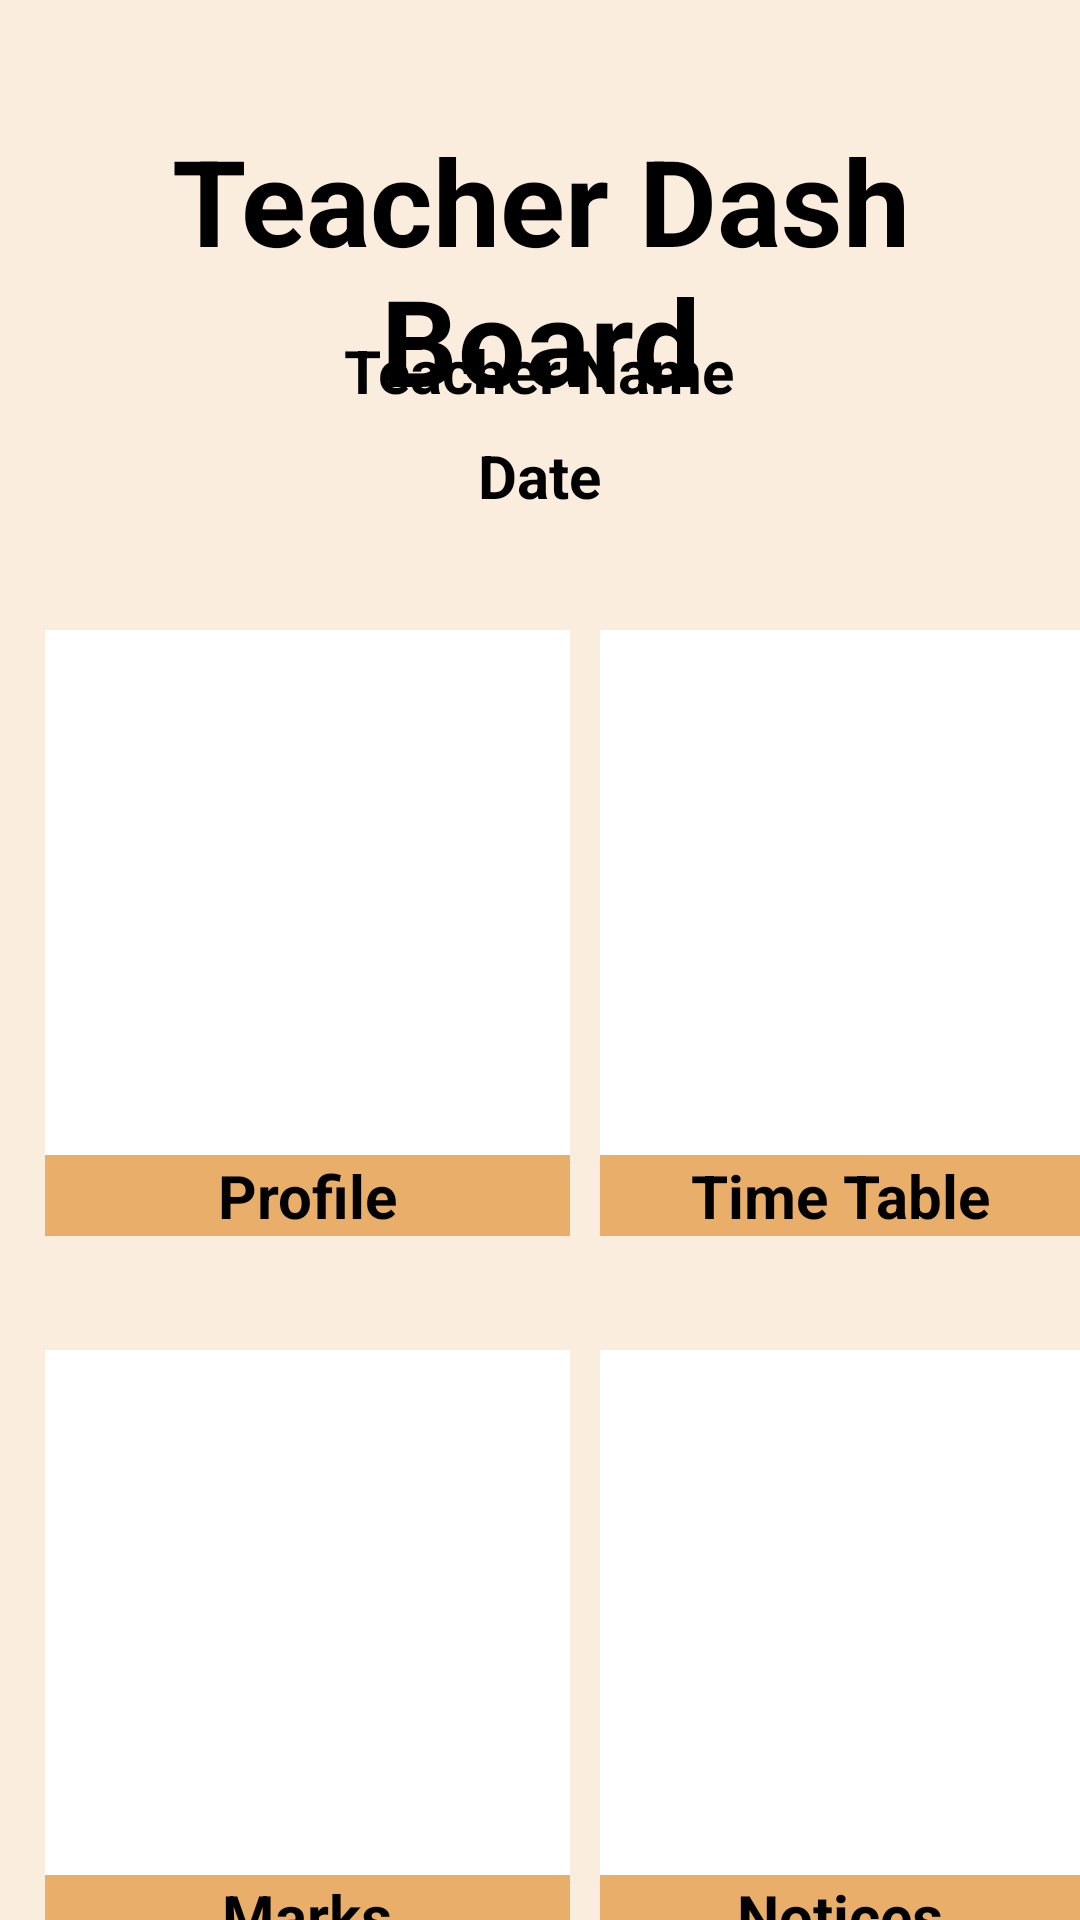

Write the Android layout XML for this screen, with the resource values it uses.
<!-- AndroidManifest.xml: application theme Theme.MyApplicationTest3 -->
<!-- res/layout/activity_teacher_dash_board.xml -->
<RelativeLayout xmlns:android="http://schemas.android.com/apk/res/android"
    xmlns:app="http://schemas.android.com/apk/res-auto"
    xmlns:tools="http://schemas.android.com/tools"
    android:layout_width="match_parent"
    android:layout_height="match_parent"
    android:fitsSystemWindows="true"
    tools:context=".TeacherDashBoard"
    android:background="#FBEDDD"
    android:layout_centerHorizontal="true">

    <ImageView
        android:id="@+id/ImgBack"
        android:layout_width="40dp"
        android:layout_height="40dp"
        android:layout_marginStart="10dp"
        android:layout_marginLeft="10dp"
        android:layout_marginTop="10dp"
        android:layout_marginEnd="10dp"
        android:layout_marginBottom="10dp"
        android:clickable="true"
        app:srcCompat="@drawable/img" />



    <TextView
        android:id="@+id/Heading1"
        android:layout_width="match_parent"
        android:layout_height="wrap_content"
        android:text="Teacher Dash Board"
        android:textSize="40dp"
        android:textStyle="bold"
        android:textColor="#000000"
        android:layout_marginTop="40dp"
        android:layout_centerHorizontal="true"
        android:textAlignment="center"/>

    <TextView
        android:id="@+id/TeacherName"
        android:layout_width="wrap_content"
        android:layout_height="wrap_content"
        android:text="Teacher Name"
        android:textColor="#000000"
        android:textAlignment="center"
        android:layout_marginTop="110dp"
        android:textStyle="bold"
        android:textSize="20dp"
        android:layout_centerHorizontal="true"/>


    <TextView
        android:id="@+id/Date"
        android:layout_width="wrap_content"
        android:layout_height="wrap_content"
        android:text="Date"
        android:textColor="#000000"
        android:textAlignment="center"
        android:layout_marginTop="145dp"
        android:textStyle="bold"
        android:textSize="20dp"
        android:layout_centerHorizontal="true"/>

    <View
        android:clickable="true"
        android:id="@+id/ProfileView"
        android:layout_width="175dp"
        android:layout_height="175dp"
        android:layout_marginTop="210dp"
        android:background="#FFFFFF"
        android:layout_marginLeft="15dp"
        />
    <TextView
        android:id="@+id/ProfileTextView"
        android:layout_width="175dp"
        android:layout_height="wrap_content"
        android:layout_marginLeft="15dp"
        android:layout_below="@id/ProfileView"
        android:text="Profile"
        android:textSize="20dp"
        android:textStyle="bold"
        android:textAlignment="center"
        android:textColor="#000000"
        android:background="#E9AE69"/>

    <View
        android:clickable="true"
        android:id="@+id/TimeTableView"
        android:layout_width="175dp"
        android:layout_height="175dp"
        android:layout_marginTop="210dp"
        android:background="#FFFFFF"
        android:layout_marginLeft="200dp"
        />
    <TextView
        android:id="@+id/TimeTableTextView"
        android:layout_width="175dp"
        android:layout_height="wrap_content"
        android:layout_marginLeft="200dp"
        android:layout_below="@id/TimeTableView"
        android:text="Time Table"
        android:textSize="20dp"
        android:textStyle="bold"
        android:textAlignment="center"
        android:textColor="#000000"
        android:background="#E9AE69"/>

    <View
        android:clickable="true"
        android:id="@+id/ProfileView2"
        android:layout_width="175dp"
        android:layout_height="175dp"
        android:layout_marginTop="450dp"
        android:background="#FFFFFF"
        android:layout_marginLeft="15dp"
        />
    <TextView
        android:id="@+id/ProfileTextView2"
        android:layout_width="175dp"
        android:layout_height="wrap_content"
        android:layout_marginLeft="15dp"
        android:layout_below="@id/ProfileView2"
        android:text="Marks"
        android:textSize="20dp"
        android:textStyle="bold"
        android:textAlignment="center"
        android:textColor="#000000"
        android:background="#E9AE69"/>

    <View
        android:clickable="true"
        android:id="@+id/Notices"
        android:layout_width="175dp"
        android:layout_height="175dp"
        android:layout_marginTop="450dp"
        android:background="#FFFFFF"
        android:layout_marginLeft="200dp"
        />

    <TextView
        android:id="@+id/NoticesText"
        android:layout_width="175dp"
        android:layout_height="wrap_content"
        android:layout_marginLeft="200dp"
        android:layout_below="@id/Notices"
        android:text="Notices"
        android:textSize="20dp"
        android:textStyle="bold"
        android:textAlignment="center"
        android:textColor="#000000"
        android:background="#E9AE69"/>

    <TextView
        android:id="@+id/SearchStudent"
        android:layout_width="wrap_content"
        android:layout_height="wrap_content"
        android:layout_marginTop="680dp"
        android:layout_centerHorizontal="true"
        android:text="Search for a Student?"
        android:clickable="true"
        android:textSize="20sp"
        android:textStyle="bold"
        android:textAlignment="center"
        android:textColor="#E9AE69"
        />

</RelativeLayout>
<!-- resources referenced by this layout -->
<resources>
  <style name="Theme.MyApplicationTest3" parent="Base.Theme.MyApplicationTest3" />
  <style name="Base.Theme.MyApplicationTest3" parent="Theme.Material3.DayNight.NoActionBar">
          
          
      </style>
</resources>
